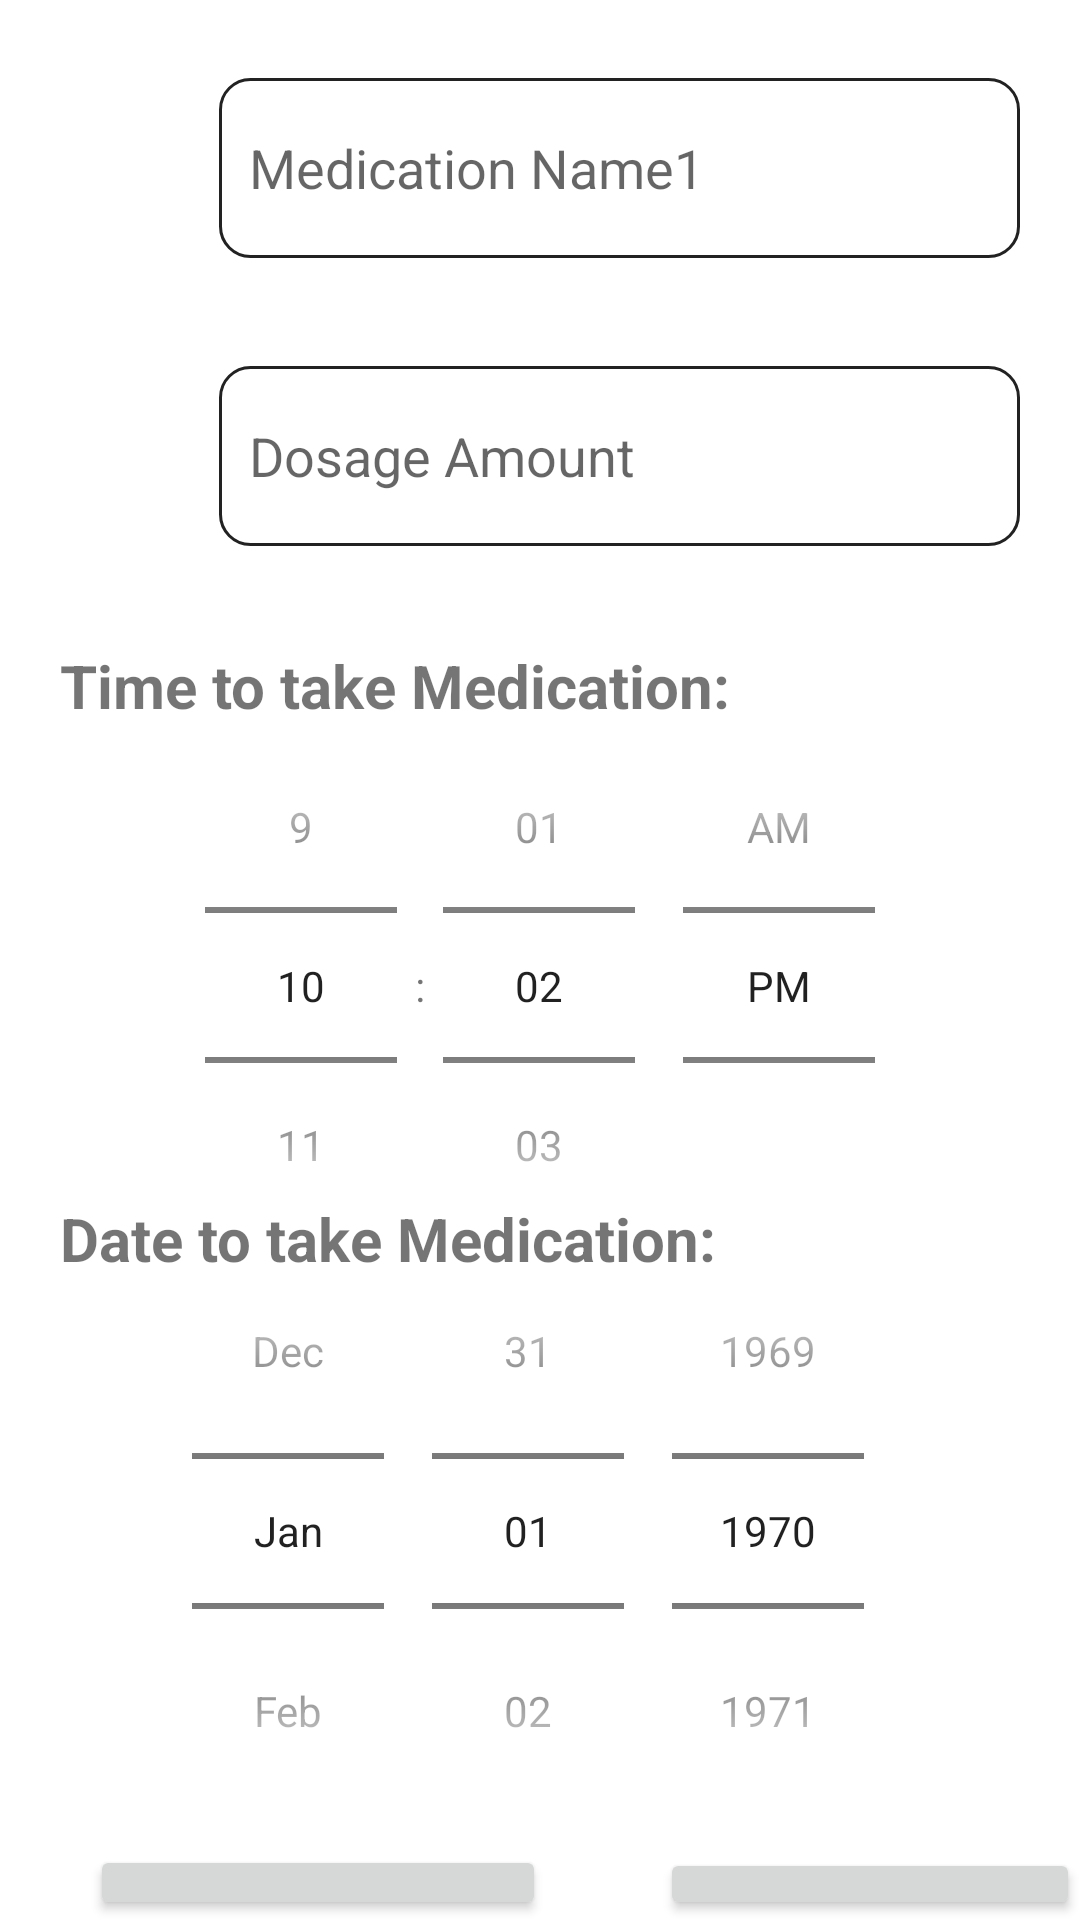

This screen was rendered from an Android layout file. Write that file and the resources it references.
<!-- AndroidManifest.xml: application theme Theme.DissertationApplication -->
<!-- res/layout/activity_update_medication.xml -->
<?xml version="1.0" encoding="utf-8"?>
<RelativeLayout xmlns:android="http://schemas.android.com/apk/res/android"
    xmlns:app="http://schemas.android.com/apk/res-auto"
    android:layout_width="match_parent"
    android:layout_height="wrap_content">


    <EditText
        android:id="@+id/medicationDosage1"
        android:layout_width="match_parent"
        android:layout_height="60dp"
        android:layout_below="@+id/medicationName1"
        android:layout_marginStart="20dp"
        android:layout_marginTop="26dp"
        android:layout_marginEnd="20dp"
        android:layout_marginBottom="10dp"
        android:layout_toEndOf="@id/imageView1"
        android:background="@drawable/border"
        android:ems="10"
        android:hint="Dosage Amount"
        android:inputType="textPersonName"
        android:paddingStart="10dp"
        android:paddingEnd="10dp"
        app:layout_constraintEnd_toEndOf="parent"
        app:layout_constraintTop_toTopOf="parent" />

    <ImageView
        android:id="@+id/imageView1"
        android:layout_width="40dp"
        android:layout_height="80dp"
        android:layout_below="@+id/medicationPic1"
        android:layout_alignParentStart="true"
        android:layout_marginStart="13dp"
        android:layout_marginTop="40dp"
        android:contentDescription="Person Name"
        android:src="@drawable/ic_baseline_question_mark_24" />

    <ImageView
        android:id="@+id/medicationPic1"
        android:layout_width="40dp"
        android:layout_height="40dp"
        android:layout_alignParentStart="true"
        android:layout_marginStart="13dp"
        android:layout_marginTop="26dp"
        android:contentDescription="Person Name"
        android:src="@drawable/ic_baseline_medication_24" />

    <EditText
        android:id="@+id/medicationName1"
        android:layout_width="match_parent"
        android:layout_height="60dp"
        android:layout_marginStart="20dp"
        android:layout_marginTop="26dp"
        android:layout_marginEnd="20dp"
        android:layout_marginBottom="10dp"
        android:layout_toEndOf="@id/medicationPic1"
        android:background="@drawable/border"
        android:ems="10"
        android:hint="Medication Name1"
        android:inputType="textPersonName"
        android:paddingStart="10dp"
        android:paddingEnd="20dp"
        app:layout_constraintEnd_toEndOf="parent"
        app:layout_constraintTop_toTopOf="parent" />

    <TimePicker
        android:id="@+id/timePicker2"
        android:layout_width="match_parent"
        android:layout_height="191dp"
        android:layout_below="@id/medicationDosage1"
        android:layout_marginTop="41dp"
        android:backgroundTint="@color/purple_200"
        android:foregroundGravity="center_horizontal"

        android:timePickerMode="spinner" />

    <DatePicker
        android:id="@+id/datePicker1"
        android:layout_width="match_parent"
        android:layout_height="wrap_content"
        android:layout_below="@+id/timePicker2"
        android:layout_marginTop="-20dp"
        android:calendarViewShown="false"
        android:datePickerMode="spinner" />

    <Button
        android:id="@+id/delete_button"
        android:layout_width="wrap_content"
        android:layout_height="60dp"
        android:layout_below="@+id/timePicker2"
        android:layout_marginStart="220dp"
        android:layout_marginTop="192dp"
        android:paddingStart="50dp"
        android:paddingEnd="50dp"
        android:text="Delete" />

    <Button
        android:id="@+id/update"
        android:layout_width="wrap_content"
        android:layout_height="60dp"
        android:layout_below="@+id/timePicker2"
        android:layout_marginStart="30dp"
        android:layout_marginTop="191dp"
        android:paddingStart="50dp"
        android:paddingEnd="50dp"
        android:text="Update" />

    <TextView
        android:id="@+id/textView3"
        android:layout_width="wrap_content"
        android:layout_height="wrap_content"
        android:layout_below="@id/medicationDosage1"
        android:layout_marginStart="20dp"
        android:layout_marginTop="23dp"
        android:text="Time to take Medication: "
        android:textSize="20dp"
        android:textStyle="bold" />

    <TextView
        android:id="@+id/textView4"
        android:layout_width="wrap_content"
        android:layout_height="wrap_content"
        android:layout_below="@id/timePicker2"
        android:layout_marginStart="20dp"
        android:layout_marginTop="-25dp"
        android:text="Date to take Medication: "
        android:textSize="20dp"
        android:textStyle="bold" />


</RelativeLayout>
<!-- resources referenced by this layout -->
<resources>
  <!-- drawable border (drawable) -->
  <?xml version="1.0" encoding="utf-8"?>
  <shape xmlns:android="http://schemas.android.com/apk/res/android"
      android:shape="rectangle">
  
      <solid
          android:color="#ffffff"/>
      <stroke
          android:width="1dp"
          android:color="#222222"></stroke>
  
      <corners
          android:radius="10dp"></corners>
  
  </shape>
  <style name="Theme.DissertationApplication" parent="Theme.MaterialComponents.DayNight.DarkActionBar">
          
          <item name="colorPrimary">#C8A2C8</item>
          <item name="colorPrimaryVariant">#C8A2C8</item>
          <item name="colorOnPrimary">@color/black</item>
          
          <item name="colorSecondary">@color/teal_200</item>
          <item name="colorSecondaryVariant">@color/teal_700</item>
          <item name="colorOnSecondary">@color/black</item>
          
          <item name="android:statusBarColor" tools:targetApi="l">?attr/colorPrimaryVariant</item>
          
      </style>
  <!-- not gathered from this repository: default colours our renderer supplied (Android Studio template values) -->
  <color name="purple_200">#FFBB86FC</color>
  <color name="teal_200">#FF03DAC5</color>
  <color name="teal_700">#FF018786</color>
  <color name="black">#FF000000</color>
</resources>
